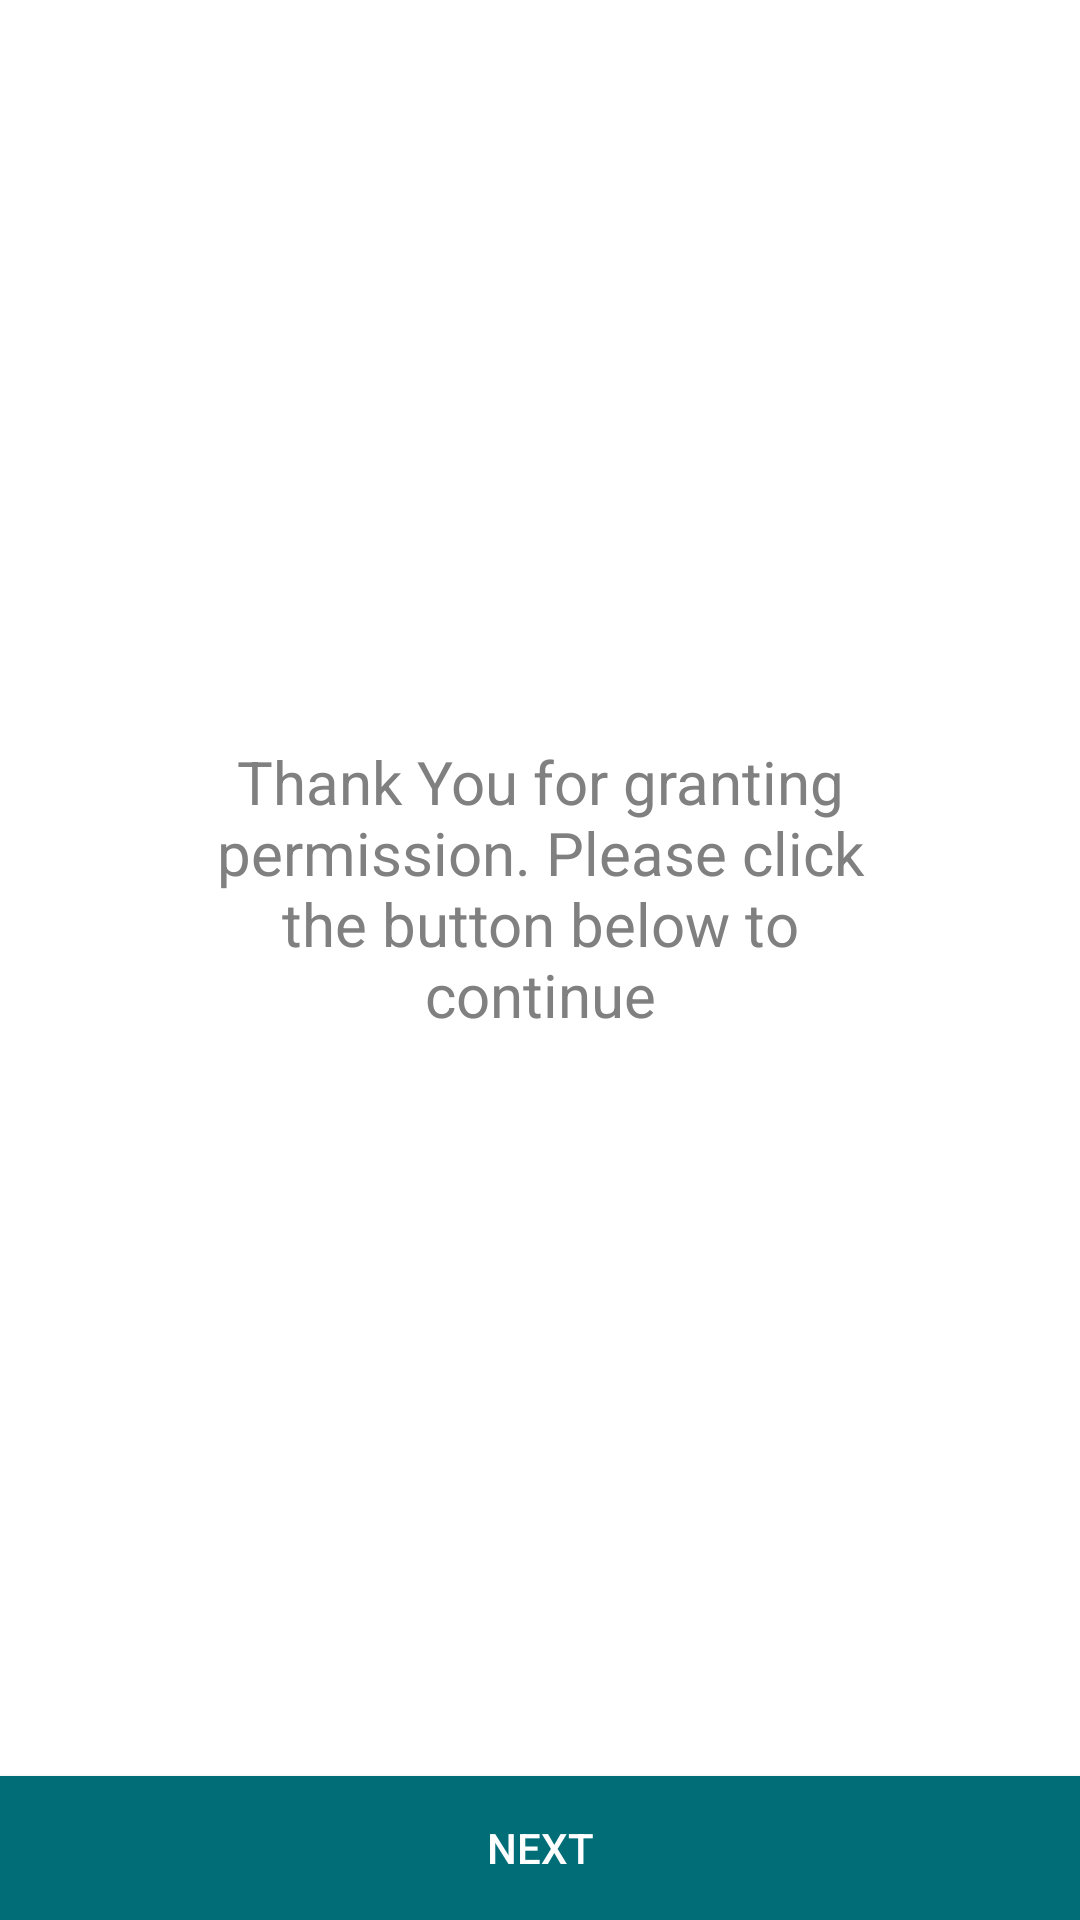

Produce the Android XML layout that renders to this screen, including the resource entries it uses.
<!-- AndroidManifest.xml: application theme AppUsageTracker -->
<!-- res/layout/activity_permission.xml -->
<?xml version="1.0" encoding="utf-8"?>

<androidx.constraintlayout.widget.ConstraintLayout xmlns:app="http://schemas.android.com/apk/res-auto"
    xmlns:tools="http://schemas.android.com/tools"
    android:layout_width="match_parent"
    android:layout_height="match_parent"
    android:background="@color/white"
    xmlns:android="http://schemas.android.com/apk/res/android">

    <LinearLayout
        android:id="@+id/linearLayout"
        android:layout_width="match_parent"
        android:layout_height="wrap_content"
        android:orientation="vertical"
        app:layout_constraintBottom_toTopOf="@+id/next"
        app:layout_constraintTop_toTopOf="parent"
        tools:ignore="MissingConstraints">

        <TextView
            android:layout_width="match_parent"
            android:layout_height="wrap_content"
            android:layout_margin="60dp"
            android:gravity="center_vertical"
            android:text="Thank You for granting permission. Please click the button below to continue"
            android:textAlignment="center"
            android:textColor="@color/grey"
            android:textSize="20sp"
            tools:ignore="RtlCompat" />

    </LinearLayout>




    <Button
        android:id="@+id/next"
        android:layout_width="match_parent"
        android:layout_height="wrap_content"
        android:background="@color/blue77"
        android:text="Next"
        app:layout_constraintBottom_toBottomOf="parent"
        tools:ignore="MissingConstraints" />

    <ProgressBar
        android:id="@+id/progressBar"
        style="?android:attr/progressBarStyle"
        android:layout_width="wrap_content"
        android:layout_height="wrap_content"
        app:layout_constraintBottom_toTopOf="@+id/next"
        app:layout_constraintEnd_toEndOf="parent"
        android:visibility="gone"
        app:layout_constraintStart_toStartOf="parent"
        app:layout_constraintTop_toBottomOf="@+id/linearLayout"
        tools:ignore="MissingConstraints" />

</androidx.constraintlayout.widget.ConstraintLayout>
<!-- resources referenced by this layout -->
<resources>
  <color name="blue77">#006D77</color>
  <color name="grey">#808080</color>
  <color name="white">#FFFFFFFF</color>
  <style name="AppUsageTracker" parent="Theme.AppCompat.Light.NoActionBar">
          
          <item name="windowActionBar">false</item>
          <item name="windowNoTitle">true</item>
  
          <item name="colorPrimaryDark">@color/blue77</item>
          <item name="colorPrimary">@color/blue77</item>
          <item name="colorPrimaryVariant">@color/blueBE</item>
          <item name="colorOnPrimary">@color/white</item>
          
          <item name="colorSecondary">@color/blue77</item>
          <item name="colorSecondaryVariant">@color/blueBE</item>
          <item name="colorOnSecondary">@color/white</item>
          
          <item name="android:statusBarColor" tools:targetApi="lollipop">@color/blue77</item>
          <item name="android:textColor">@color/white</item>
          
      </style>
  <color name="blueBE">#83C5BE</color>
</resources>
